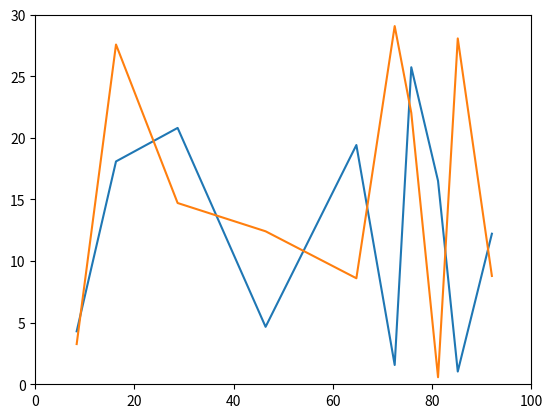

Generate this figure with matplotlib:
import matplotlib.animation as ani
import matplotlib.pyplot as plt
import numpy as np
import pandas as pd

N=11

dataframes = [pd.DataFrame({"x":np.sort(np.random.rand(10)*100),
                            "y1":np.random.rand(10)*30,
                            "y2":np.random.rand(10)*30}) for _ in range(N)]

fig = plt.figure()
ax = plt.axes(xlim=(0,100), ylim=(0,30))

lines = [plt.plot([], [])[0] for _ in range(2)]

def animate(i):
    lines[0].set_data(dataframes[i]["x"], dataframes[i]["y1"])
    lines[1].set_data(dataframes[i]["x"], dataframes[i]["y2"])
    return lines

anim = ani.FuncAnimation(fig, animate, 
           frames=N, interval=20, blit=True)

plt.show()